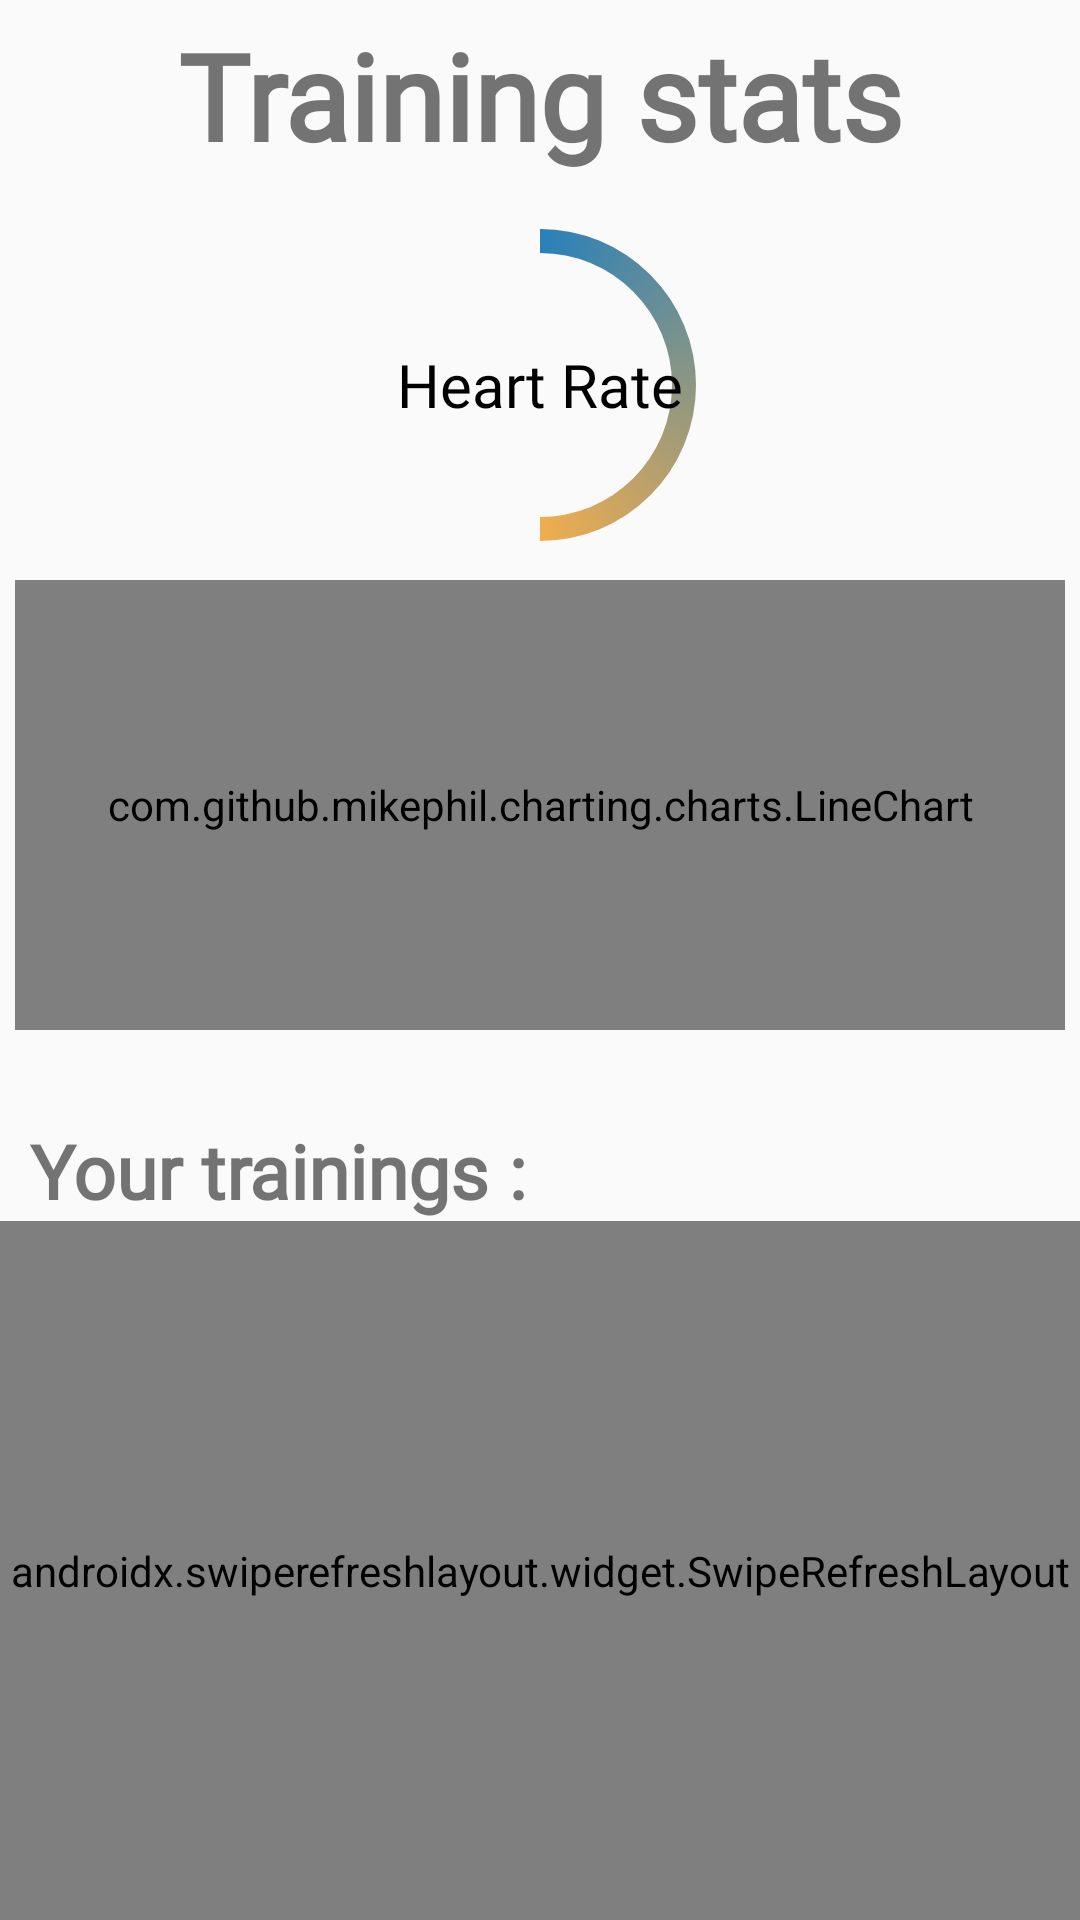

This screen was rendered from an Android layout file. Write that file and the resources it references.
<!-- AndroidManifest.xml: application theme Theme.SkyllSync -->
<!-- res/layout/fragment_training_stats.xml -->
<?xml version="1.0" encoding="utf-8"?>
<LinearLayout xmlns:android="http://schemas.android.com/apk/res/android"
    xmlns:tools="http://schemas.android.com/tools"
    xmlns:app="http://schemas.android.com/apk/res-auto"
    android:layout_width="match_parent"
    android:layout_height="match_parent"
    android:orientation="vertical"
    tools:context=".TrainingStatsFragment">

    <TextView
        android:id="@+id/trainingStatsTextView"
        android:layout_width="match_parent"
        android:layout_height="wrap_content"
        android:layout_marginTop="5dp"
        android:textSize="40sp"
        android:text="@string/training_stats_title"
        android:fontFamily="@font/poppins_medium"
        android:textStyle="bold"
        android:textAlignment="center"
        />

    <LinearLayout
        android:layout_width="match_parent"
        android:layout_height="300dp"
        android:orientation="vertical"
        android:layout_margin="5dp">

        <RelativeLayout
            android:id="@+id/HRProgressBarLayout"
            android:layout_width="110dp"
            android:layout_height="110dp"
            android:layout_margin="10dp"
            android:layout_gravity="center">

            <ProgressBar
                android:id = "@+id/HRProgressBar"
                android:layout_width="110dp"
                android:layout_height="110dp"
                android:layout_gravity="center"
                style="?android:attr/progressBarStyleHorizontal"
                android:progressDrawable="@drawable/circle_progress_bar"
                android:indeterminate="false"
                android:progress="50"
                android:textAlignment="center"/>

            <TextView
                android:id="@+id/HRText"
                android:layout_width="wrap_content"
                android:layout_height="wrap_content"
                android:layout_alignParentLeft="true"
                android:layout_alignParentRight="true"
                android:layout_centerVertical="true"
                android:gravity="center_horizontal"
                android:layout_gravity="center"
                android:text="@string/heart_rate"
                android:fontFamily="@font/poppins_light"
                android:textSize="20sp"
                android:textColor="@color/black"
                android:textAlignment="center"
                />

        </RelativeLayout>

        <com.github.mikephil.charting.charts.LineChart
            android:id="@+id/HRPlot"
            android:layout_height="150dp"
            android:layout_width = "match_parent"
            android:background="@color/design_default_color_background">
        </com.github.mikephil.charting.charts.LineChart>

    </LinearLayout>

    <TextView
        android:id="@+id/yourTrainings"
        android:layout_width="match_parent"
        android:layout_height="wrap_content"
        android:layout_marginTop="5dp"
        android:layout_marginStart="10dp"
        android:textSize="25sp"
        android:text="@string/your_trainings"
        android:fontFamily="@font/poppins_light"
        android:textStyle="bold"
        />

    <FrameLayout
        android:layout_width="match_parent"
        android:layout_height="match_parent"
        android:orientation="vertical"
        tools:context=".TrainingStatsFragment">


    <androidx.swiperefreshlayout.widget.SwipeRefreshLayout
        android:id="@+id/swipeRefreshTrainingStats"
        android:layout_width="match_parent"
        android:layout_height="match_parent">

        <androidx.recyclerview.widget.RecyclerView
            android:id="@+id/trainingRecyclerView"
            android:layout_width="match_parent"
            android:layout_height="match_parent"
            android:layout_marginBottom="56dp"
            android:padding="5dp"
            android:scrollbars="vertical"
            tools:listitem="@layout/item_training_row" />
    </androidx.swiperefreshlayout.widget.SwipeRefreshLayout>



    <LinearLayout
        android:id="@+id/deleteTrainingWindow"
        android:layout_width="wrap_content"
        android:layout_height="wrap_content"
        android:layout_gravity="center_vertical|center_horizontal"
        android:orientation="vertical"
        android:background="@color/design_default_color_background"
        android:visibility="gone">
        <TextView
            android:layout_width="match_parent"
            android:layout_height="wrap_content"
            android:layout_margin="16dp"
            android:text="@string/delete_training"
            android:textAlignment="center"/>

        <androidx.constraintlayout.widget.ConstraintLayout
            android:layout_width="match_parent"
            android:layout_height="wrap_content"
            android:orientation="horizontal">
            <Button
                android:id="@+id/cancelDeleteTrainingButton"
                android:layout_width="wrap_content"
                android:layout_height="wrap_content"
                android:layout_gravity="start"
                android:text="@string/cancel"
                app:layout_constraintStart_toStartOf="parent"
                app:layout_constraintTop_toTopOf="parent" />

            <Button
                android:id="@+id/confirmDeleteTrainingButton"
                android:layout_width="wrap_content"
                android:layout_height="wrap_content"
                android:layout_gravity="end"
                android:text="@string/delete"
                app:layout_constraintEnd_toEndOf="parent"
                app:layout_constraintTop_toTopOf="parent" />
        </androidx.constraintlayout.widget.ConstraintLayout>
    </LinearLayout>

    </FrameLayout>

</LinearLayout>
<!-- res/layout/item_training_row.xml (included above) -->
<?xml version="1.0" encoding="utf-8"?>
<androidx.cardview.widget.CardView xmlns:android="http://schemas.android.com/apk/res/android"
    xmlns:app="http://schemas.android.com/apk/res-auto"
    android:layout_width="match_parent"
    android:layout_height="wrap_content"
    android:layout_margin="1dp">

    <LinearLayout
        android:id="@+id/trainingRowLinearLayout"
        android:layout_width="match_parent"
        android:layout_height="wrap_content"
        android:orientation="vertical">

        <TextView
            android:id="@+id/trainingDateTextView"
            android:layout_width="match_parent"
            android:layout_height="wrap_content"
            android:text="Training date"
            android:textSize="20sp"
            android:singleLine="false"
            android:maxLines="3"
            android:fontFamily="@font/poppins_medium"
            android:layout_marginStart="10dp"
            app:layout_constraintTop_toTopOf="parent"
            app:layout_constraintStart_toStartOf="parent"
            app:layout_constraintEnd_toEndOf="parent"/>

        <TextView
            android:id="@+id/trainingDurationTextView"
            android:layout_width="match_parent"
            android:layout_height="wrap_content"
            android:text="Training duration"
            android:textSize="15sp"
            android:singleLine="false"
            android:maxLines="3"
            android:textStyle="bold"
            android:fontFamily="@font/poppins_light"
            android:layout_marginStart="12dp"
            app:layout_constraintTop_toBottomOf="@id/trainingDateTextView"
            app:layout_constraintStart_toStartOf="parent"
            app:layout_constraintEnd_toEndOf="parent"/>

    </LinearLayout>

    <ImageView
        android:id="@+id/deleteTrainingButton"
        android:layout_width="wrap_content"
        android:layout_height="wrap_content"
        android:layout_gravity="center|end"
        android:layout_margin="16dp"
        android:src="@drawable/baseline_delete_24"
        android:clickable="true"/>



</androidx.cardview.widget.CardView>
<!-- resources referenced by this layout -->
<resources>
  <color name="black">#FF000000</color>
  <color name="design_default_color_background">#FFFFFF</color>
  <!-- drawable baseline_delete_24 (drawable) -->
  <vector android:height="24dp" android:tint="#FF5050"
      android:viewportHeight="24" android:viewportWidth="24"
      android:width="24dp" xmlns:android="http://schemas.android.com/apk/res/android">
      <path android:fillColor="@android:color/white" android:pathData="M6,19c0,1.1 0.9,2 2,2h8c1.1,0 2,-0.9 2,-2V7H6v12zM19,4h-3.5l-1,-1h-5l-1,1H5v2h14V4z"/>
  </vector>
  <!-- drawable circle_progress_bar (drawable) -->
  <?xml version="1.0" encoding="utf-8"?>
  <rotate xmlns:android="http://schemas.android.com/apk/res/android"
      android:fromDegrees="270"
      android:toDegrees="270">
      <shape
          android:innerRadiusRatio="2.5"
          android:shape="ring"
          android:thickness="8dp"
          android:useLevel="true">
          <gradient
              android:angle="0"
              android:centerColor="@color/yellow"
              android:endColor="@color/red"
              android:startColor="@color/blue"
              android:type="sweep"
              android:useLevel="false" />
      </shape>
  </rotate>
  <string name="cancel">Cancel</string>
  <string name="delete">delete</string>
  <string name="delete_training">Do you want to delete this training ?</string>
  <string name="heart_rate">Heart Rate</string>
  <string name="training_stats_title">Training stats</string>
  <string name="your_trainings">Your trainings :</string>
  <style name="Theme.SkyllSync" parent="android:Theme.Material.Light.NoActionBar" />
  <color name="yellow">#F0AD4E</color>
  <color name="red">#D9534F</color>
  <color name="blue">#2980B9</color>
</resources>
